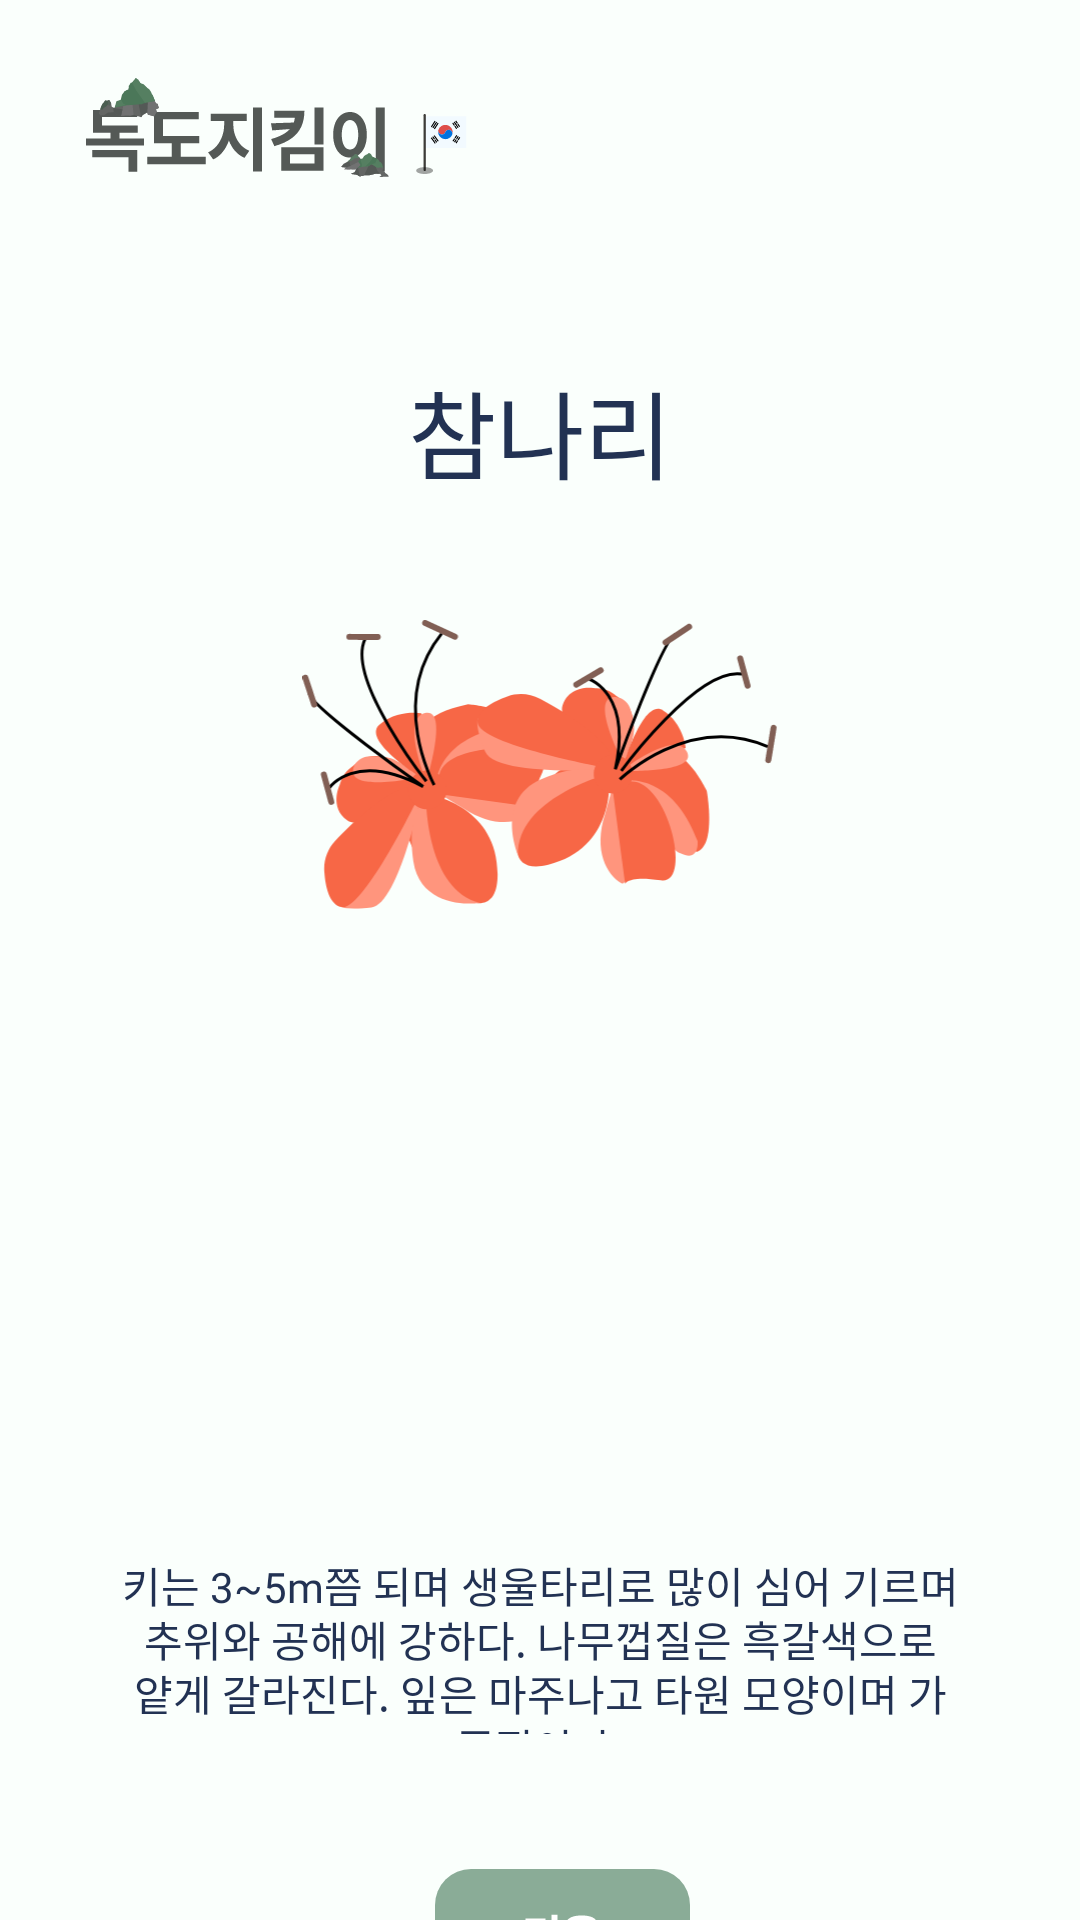

Android layout source for this screen:
<!-- AndroidManifest.xml: application theme Theme.AppCompat.NoActionBar -->
<!-- res/layout/activity_detail_plant4.xml -->
<?xml version="1.0" encoding="utf-8"?>
<androidx.constraintlayout.widget.ConstraintLayout xmlns:android="http://schemas.android.com/apk/res/android"
    xmlns:app="http://schemas.android.com/apk/res-auto"
    android:layout_width="match_parent"
    android:layout_height="match_parent"
    android:background="#FAFFFC">

    <androidx.appcompat.widget.AppCompatButton
        android:id="@+id/buttonDokdoDetailPlant"
        android:layout_width="127.76dp"
        android:layout_height="35dp"
        android:layout_marginStart="28dp"
        android:layout_marginTop="26dp"
        android:background="@drawable/ic_logo2"
        app:layout_constraintStart_toStartOf="parent"
        app:layout_constraintTop_toTopOf="parent" />

    <TextView
        android:id="@+id/textviewFishDetailHair"
        android:layout_width="wrap_content"
        android:layout_height="wrap_content"
        android:layout_marginTop="120dp"
        android:fontFamily="@font/comfortaabold"
        android:text="참나리"
        android:textColor="#223253"
        android:textSize="32sp"
        app:layout_constraintEnd_toEndOf="parent"
        app:layout_constraintStart_toStartOf="parent"
        app:layout_constraintTop_toTopOf="parent" />

    <ImageView
        android:id="@+id/imageviewDetailHair"
        android:layout_width="158.64dp"
        android:layout_height="96.55dp"
        android:layout_marginTop="40dp"
        android:src="@drawable/ic_plant_4"
        app:layout_constraintEnd_toEndOf="parent"
        app:layout_constraintStart_toStartOf="parent"
        app:layout_constraintTop_toBottomOf="@id/textviewFishDetailHair" />

    <TextView
        android:id="@+id/textviewPlant1"
        android:layout_width="279dp"
        android:layout_height="60dp"
        android:layout_marginStart="48dp"
        android:layout_marginTop="518dp"
        android:layout_marginEnd="48dp"
        android:fontFamily="@font/comfortaaregular"
        android:lineHeight="14dp"
        android:text="키는 3~5m쯤 되며 생울타리로 많이 심어 기르며 추위와 공해에 강하다. 나무껍질은 흑갈색으로 얕게 갈라진다. 잎은 마주나고 타원 모양이며 가죽질이다."
        android:textAlignment="center"
        android:textColor="#223253"
        android:textSize="14sp"
        app:layout_constraintEnd_toEndOf="parent"
        app:layout_constraintStart_toStartOf="parent"
        app:layout_constraintTop_toTopOf="parent" />

    <ImageButton
        android:id="@+id/nextBtn"
        android:layout_width="85dp"
        android:layout_height="45dp"
        android:layout_marginStart="145dp"
        android:layout_marginTop="623dp"
        app:layout_constraintStart_toStartOf="parent"
        app:layout_constraintTop_toTopOf="parent"
        android:src="@drawable/ic_nextbutton"/>

</androidx.constraintlayout.widget.ConstraintLayout>
<!-- resources referenced by this layout -->
<resources>
  <!-- drawable ic_logo2: vector/xml drawable (drawable, 11234 chars, omitted) -->
  <!-- drawable ic_nextbutton (drawable) -->
  <vector xmlns:android="http://schemas.android.com/apk/res/android"
      android:width="85dp"
      android:height="45dp"
      android:viewportWidth="85"
      android:viewportHeight="45">
    <path
        android:pathData="M12,0L73,0A12,12 0,0 1,85 12L85,33A12,12 0,0 1,73 45L12,45A12,12 0,0 1,0 33L0,12A12,12 0,0 1,12 0z"
        android:fillColor="#8AAC97"/>
    <path
        android:pathData="M40.813,20.5H42.906V22.125H40.813V29.469H38.813V15.219H40.813V20.5ZM30.156,16.531H36.828V18.141H32.141V24.375C33.224,24.365 34.208,24.326 35.094,24.258C35.984,24.19 36.885,24.078 37.797,23.922L38.016,25.594C37.036,25.76 36.068,25.872 35.109,25.93C34.156,25.987 33.044,26.016 31.773,26.016H31.359H30.156V16.531ZM48.906,15.484C49.953,15.484 50.865,15.596 51.641,15.82C52.422,16.039 53.023,16.359 53.445,16.781C53.867,17.198 54.078,17.693 54.078,18.266C54.078,18.833 53.867,19.326 53.445,19.742C53.023,20.154 52.424,20.469 51.648,20.688C50.872,20.906 49.958,21.016 48.906,21.016C47.859,21.016 46.945,20.906 46.164,20.688C45.383,20.469 44.779,20.154 44.352,19.742C43.93,19.326 43.719,18.833 43.719,18.266C43.719,17.693 43.93,17.198 44.352,16.781C44.779,16.359 45.383,16.039 46.164,15.82C46.945,15.596 47.859,15.484 48.906,15.484ZM42.422,21.844H55.391V23.438H42.422V21.844ZM43.922,24.438H53.844V29.281H43.922V24.438ZM45.797,18.266C45.792,18.662 46.057,18.961 46.594,19.164C47.13,19.367 47.901,19.469 48.906,19.469C49.901,19.469 50.667,19.367 51.203,19.164C51.745,18.961 52.016,18.662 52.016,18.266C52.016,17.859 51.745,17.552 51.203,17.344C50.667,17.135 49.901,17.031 48.906,17.031C47.901,17.031 47.13,17.135 46.594,17.344C46.057,17.552 45.792,17.859 45.797,18.266ZM51.891,27.688V26.016H45.891V27.688H51.891Z"
        android:fillColor="#ffffff"/>
  </vector>
  <!-- drawable ic_plant_4: vector/xml drawable (drawable, 8758 chars, omitted) -->
</resources>
